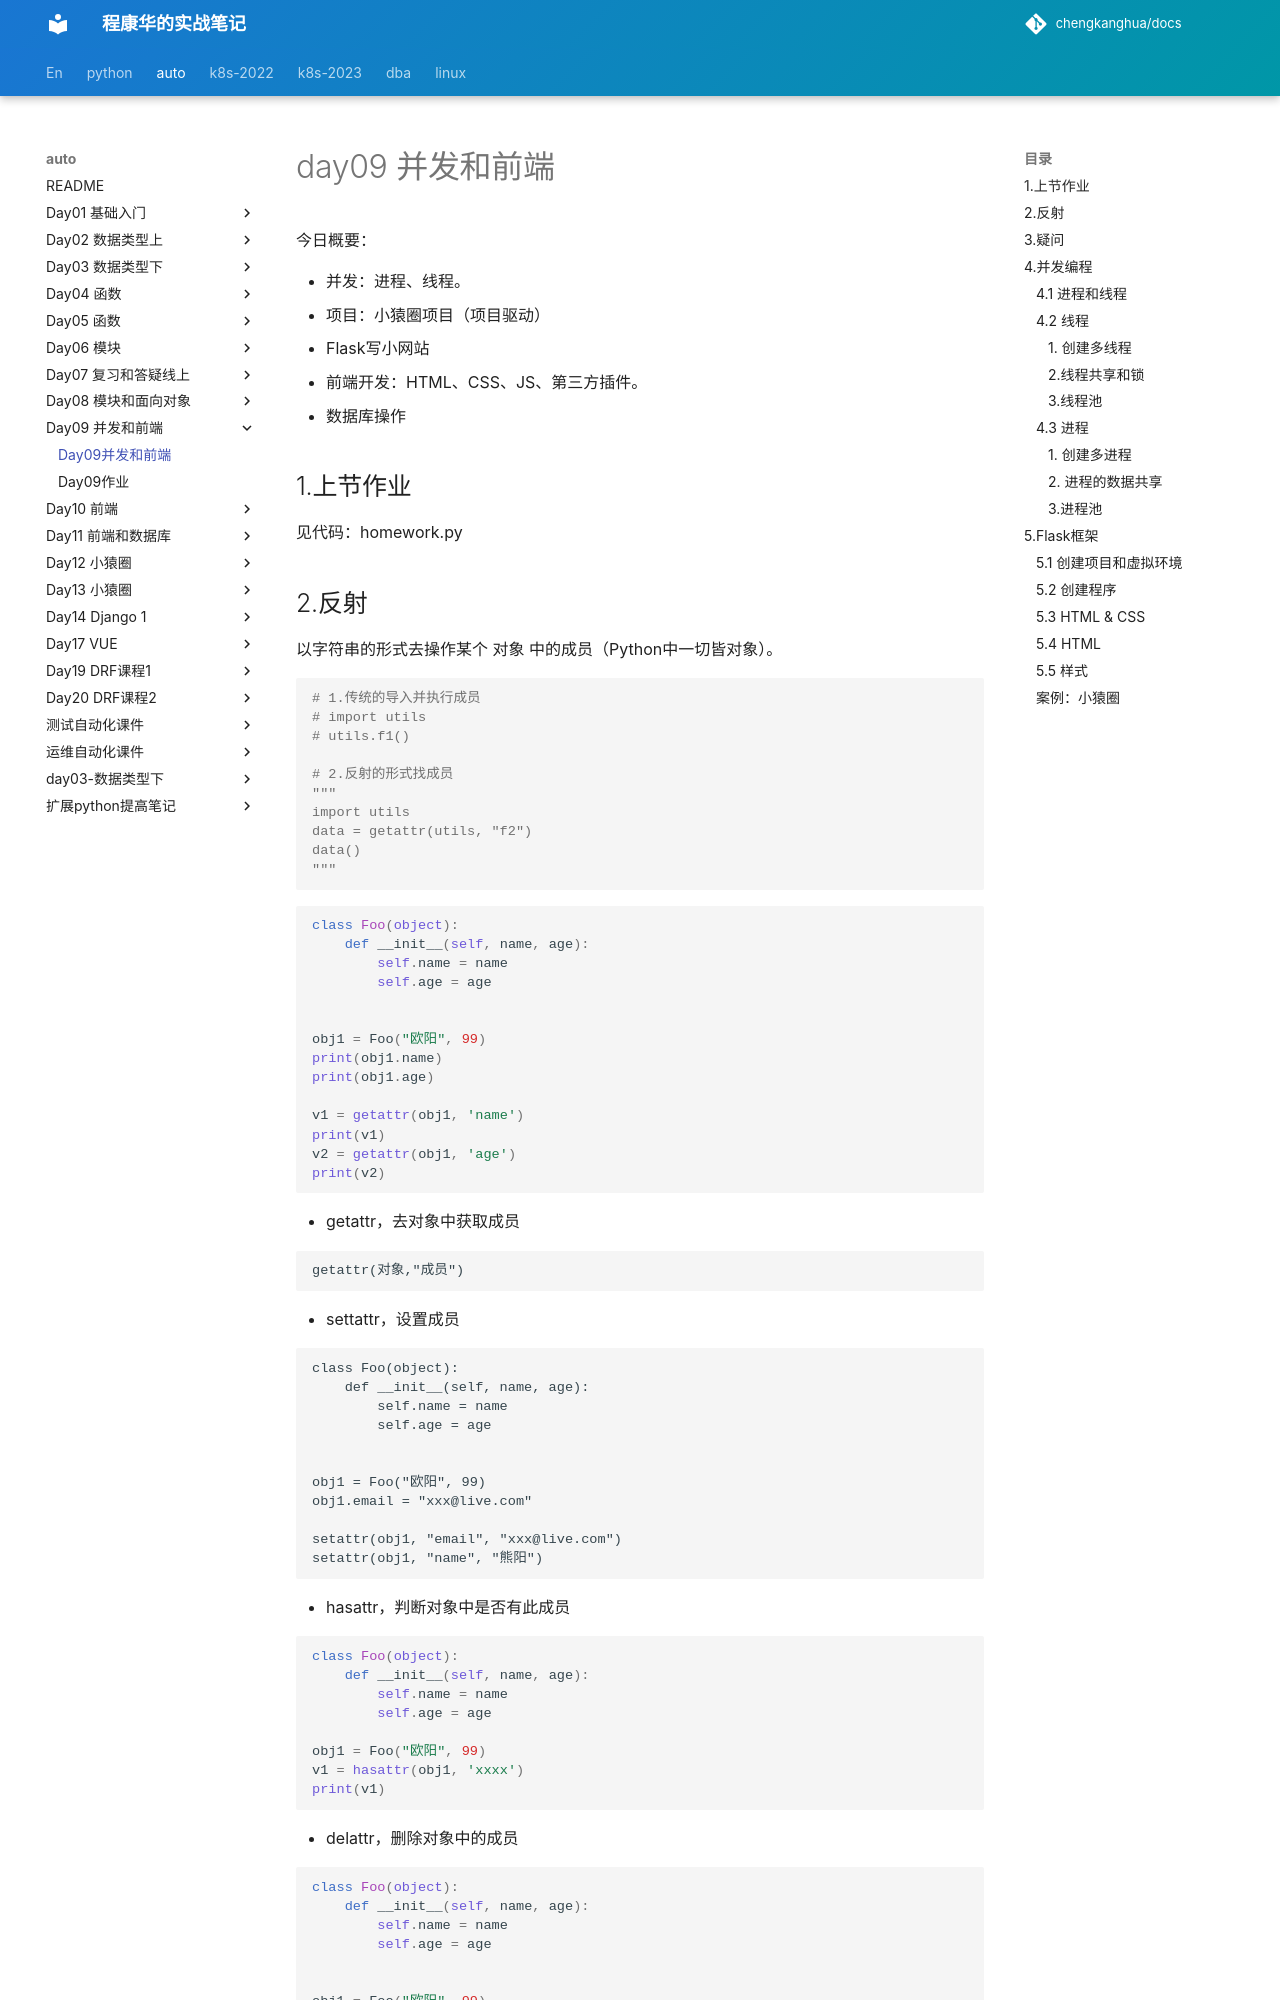

repository: chengkanghua/docs · page: auto/day09-并发和前端/day09并发和前端.html · generator: mkdocs

# day09 并发和前端

今日概要：

- 并发：进程、线程。
- 项目：小猿圈项目（项目驱动）
  - Flask写小网站
  - 前端开发：HTML、CSS、JS、第三方插件。
  - 数据库操作



## 1.上节作业

见代码：homework.py



## 2.反射

以字符串的形式去操作某个 对象 中的成员（Python中一切皆对象）。

```python
# 1.传统的导入并执行成员
# import utils
# utils.f1()

# 2.反射的形式找成员
"""
import utils
data = getattr(utils, "f2")
data()
"""
```



```python
class Foo(object):
    def __init__(self, name, age):
        self.name = name
        self.age = age


obj1 = Foo("欧阳", 99)
print(obj1.name)
print(obj1.age)

v1 = getattr(obj1, 'name')
print(v1)
v2 = getattr(obj1, 'age')
print(v2)
```



- getattr，去对象中获取成员

  ```
  getattr(对象,"成员")
  ```

- settattr，设置成员

  ```
  class Foo(object):
      def __init__(self, name, age):
          self.name = name
          self.age = age
  
  
  obj1 = Foo("欧阳", 99)
  obj1.email = "xxx@live.com"
  
  setattr(obj1, "email", "xxx@live.com")
  setattr(obj1, "name", "熊阳")
  ```

- hasattr，判断对象中是否有此成员

  ```python
  class Foo(object):
      def __init__(self, name, age):
          self.name = name
          self.age = age
          
  obj1 = Foo("欧阳", 99)
  v1 = hasattr(obj1, 'xxxx')
  print(v1)
  ```

- delattr，删除对象中的成员

  ```python
  class Foo(object):
      def __init__(self, name, age):
          self.name = name
          self.age = age
  
  
  obj1 = Foo("欧阳", 99)
  print(obj1.name)
  
  delattr(obj1, 'name')
  
  print(obj1.name)
  ```

  



所以，以后给你一个对象，让你通过这个对象去 操作 他内部成员时，就有两种方式：

- 对象.xxxx
- 反射：getattr/setattr/hasattr/delattr



应用场景和优势：

- 一般做普通项目开发用不上。
- 动态对某些值想要配置配置并根据配置去操作时才会用他。





![image-20211226111842579](assets/image-20211226111842579.png)

![image-20211226112011047](assets/image-20211226112011047.png)



利用反射：

![image-20211226112506689](assets/image-20211226112506689.png)
